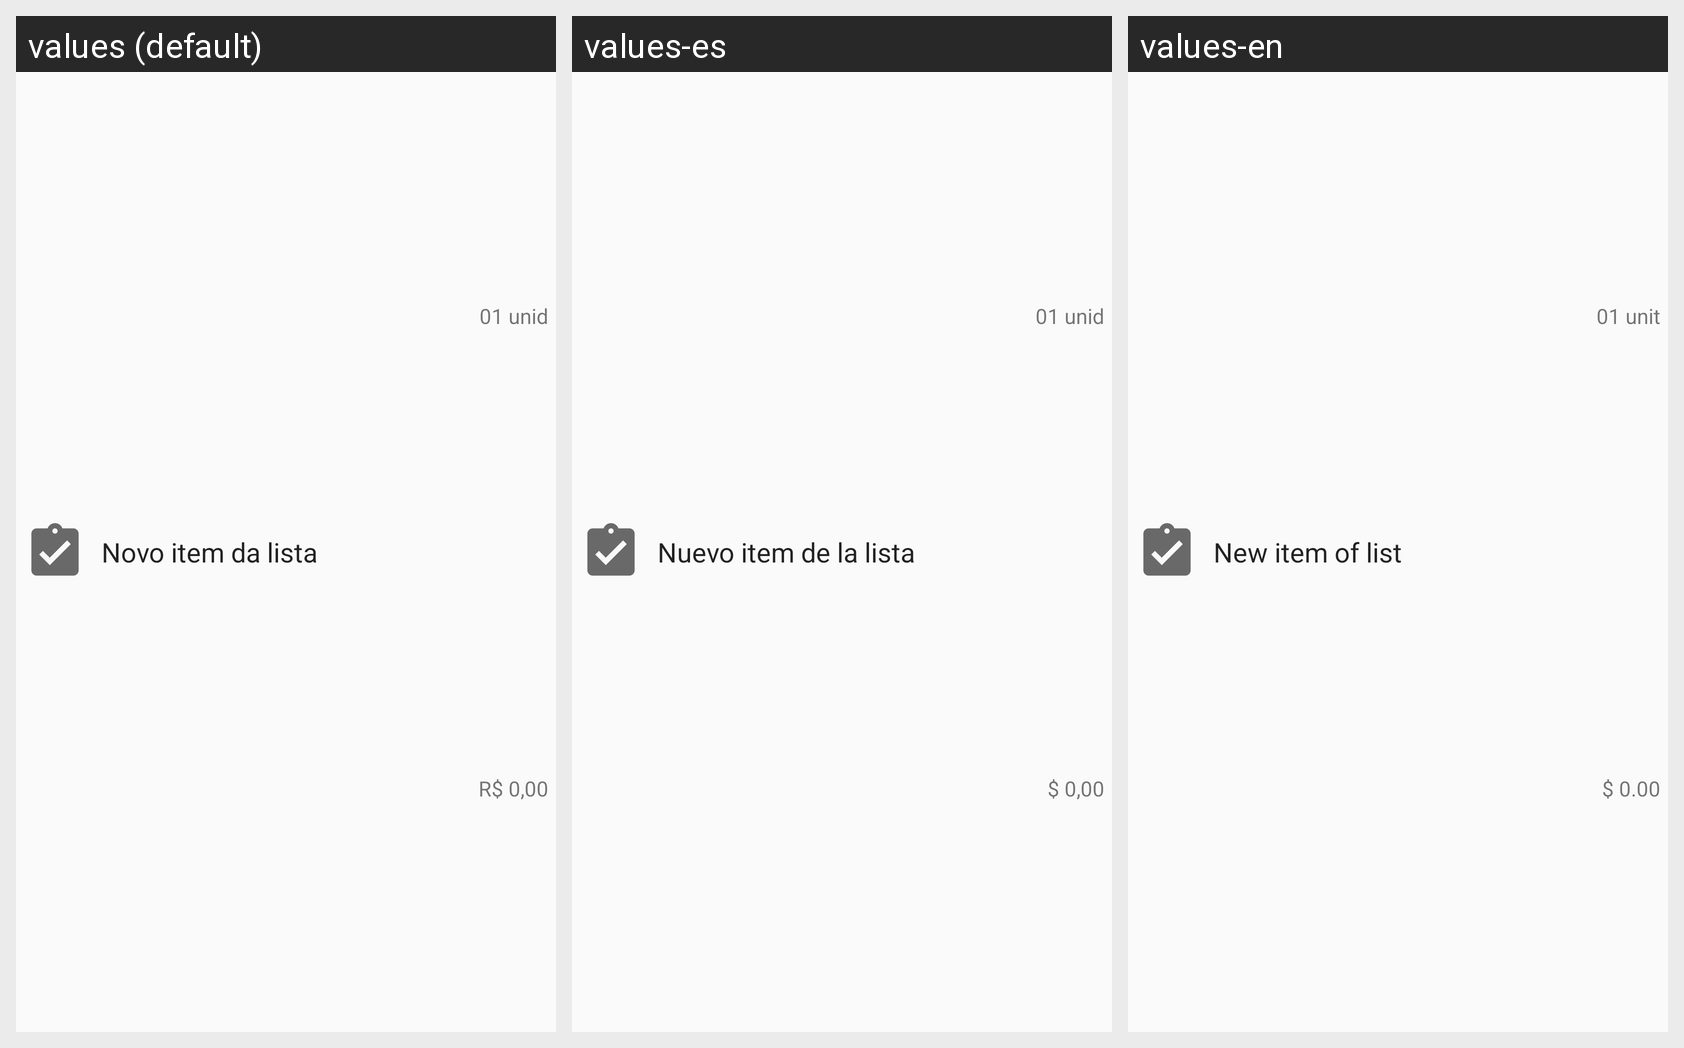

Strings drawn on this Android screen and how each of the app's shown locales translates them:
Android screen res/layout/lista_para_uso.xml rendered under 3 locales, left to right: values (default), values-es, values-en. Device: Nexus 5 (rendered at 1080×1920; each locale shown at half size, 540×960, under a caption strip naming it); theme TemaApp.
Strings drawn on this screen, with the default value and each locale's value (text and hints the layout hard-codes, and strings that could not be matched under every locale, appear in the picture but are not listed):

item
  values: Novo item da lista
  values-es: Nuevo item de la lista
  values-en: New item of list

dica_unid
  values: 01 unid
  values-es: 01 unid
  values-en: 01 unit

dica_zero
  values: R$ 0,00
  values-es: $ 0,00
  values-en: $ 0.00
